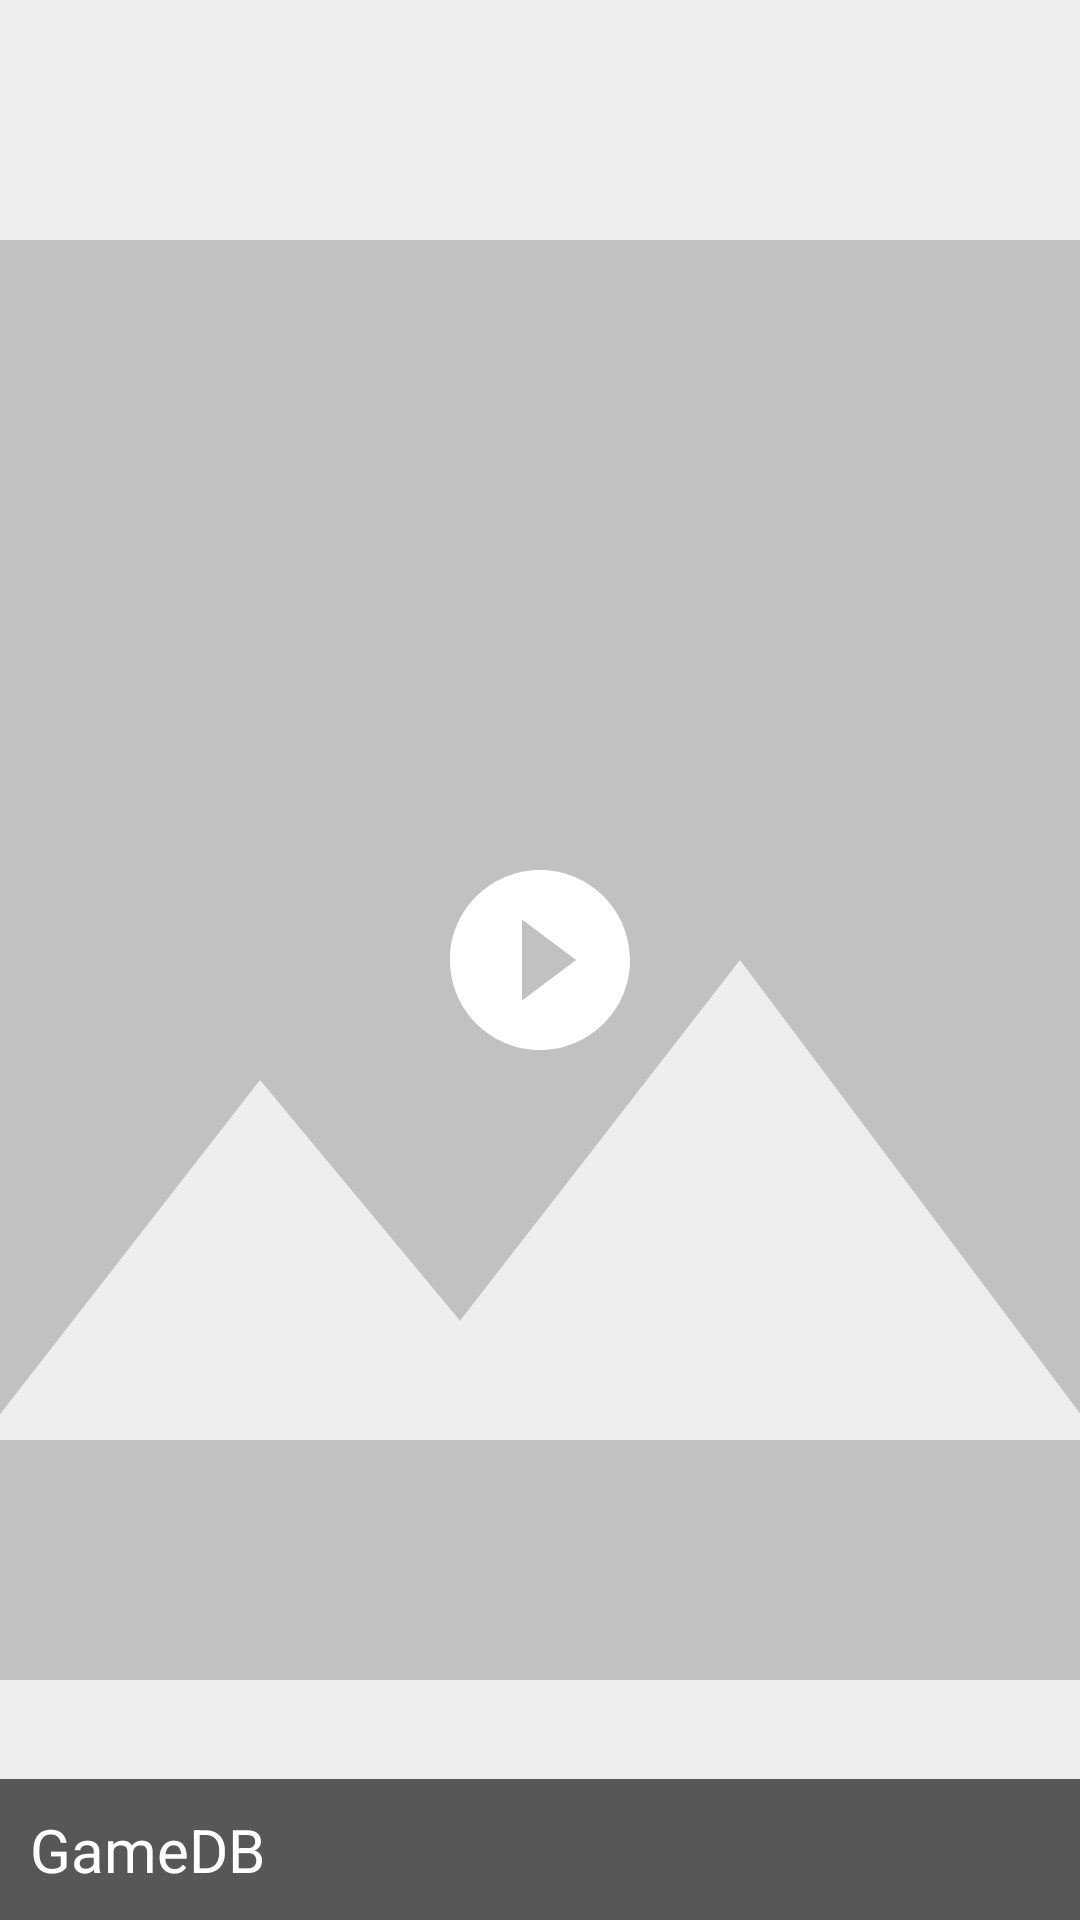

The Android layout XML behind this screen, and the referenced resources:
<!-- AndroidManifest.xml: application theme AppTheme.Splash -->
<!-- res/layout/video_item.xml -->
<?xml version="1.0" encoding="utf-8"?>
<RelativeLayout xmlns:android="http://schemas.android.com/apk/res/android"
    android:layout_width="match_parent"
    android:layout_height="match_parent">

    <ImageView
        android:id="@+id/imageView"
        android:layout_width="match_parent"
        android:layout_height="match_parent"
        android:adjustViewBounds="true"
        android:background="#eee"
        android:scaleType="centerCrop"
        android:src="@drawable/ic_image_grey_24dp" />

    <TextView
        android:id="@+id/video_title"
        android:layout_width="match_parent"
        android:layout_height="wrap_content"
        android:layout_alignParentBottom="true"
        android:background="#cc333333"
        android:ellipsize="end"
        android:maxLines="2"
        android:padding="10dp"
        android:text="@string/app_name"
        android:textColor="#fff"
        android:textSize="20sp" />

    <ImageView
        android:layout_width="wrap_content"
        android:layout_height="wrap_content"
        android:layout_centerInParent="true"
        android:src="@drawable/ic_play_circle_filled_white_72dp" />

</RelativeLayout>
<!-- resources referenced by this layout -->
<resources>
  <!-- drawable ic_image_grey_24dp (drawable) -->
  <vector xmlns:android="http://schemas.android.com/apk/res/android"
          android:width="24dp"
          android:height="24dp"
          android:viewportWidth="24.0"
          android:viewportHeight="24.0">
      <path
          android:fillColor="#42424242"
          android:pathData="M21,19V5c0,-1.1 -0.9,-2 -2,-2H5c-1.1,0 -2,0.9 -2,2v14c0,1.1 0.9,2 2,2h14c1.1,0 2,-0.9 2,-2zM8.5,13.5l2.5,3.01L14.5,12l4.5,6H5l3.5,-4.5z"/>
  </vector>
  <!-- drawable ic_play_circle_filled_white_72dp (drawable) -->
  <vector xmlns:android="http://schemas.android.com/apk/res/android"
      android:width="72dp"
      android:height="72dp"
      android:viewportHeight="24.0"
      android:viewportWidth="24.0">
      <path
          android:fillColor="#FFFFFFFF"
          android:pathData="M12,2C6.48,2 2,6.48 2,12s4.48,10 10,10 10,-4.48 10,-10S17.52,2 12,2zM10,16.5v-9l6,4.5 -6,4.5z" />
  </vector>
  <string name="app_name">GameDB</string>
  <style name="AppTheme.Splash" parent="AppTheme.Translucent">
          <item name="android:windowBackground">@drawable/splash_bg</item>
      </style>
  <style name="AppTheme.Translucent" parent="AppTheme">
          <item name="colorPrimaryDark">@color/colorPrimary</item>
          <item name="android:windowTranslucentStatus">true</item>
      </style>
  <!-- drawable splash_bg (drawable) -->
  <?xml version="1.0" encoding="utf-8"?>
  <layer-list xmlns:android="http://schemas.android.com/apk/res/android"
      android:opacity="opaque">
      
      <item android:drawable="@color/colorPrimary" />
      
      <item>
          <bitmap
              android:gravity="center"
              android:src="@drawable/playgames" />
      </item>
  </layer-list>
  <style name="AppTheme" parent="Theme.AppCompat.Light.NoActionBar">
          
          <item name="colorPrimary">@color/colorPrimary</item>
          <item name="colorPrimaryDark">@color/colorPrimaryDark</item>
          <item name="colorAccent">@color/colorAccent</item>
      </style>
  <color name="colorPrimary">#0b8043</color>
  <!-- drawable playgames: png bitmap (drawable, 3496 bytes) -->
  <color name="colorPrimaryDark">#145937</color>
  <color name="colorAccent">#145937</color>
</resources>
